Photos from the image-classification dataset "data-content" in the GitHub repository kenta12/start11. Its 19 classes are: burger, cheese, chicken curry, chocolate, corn, ebimayo shrimp mayonnaise, lemon, mentai spicy cod roe, natto fermented soybeans, premium cheese, premium mentai, premium steak, rusk, salad, salami, takoyaki octopus balls, tongue meat, tonkatsu pork cutlet, yakitori grilled chicken.

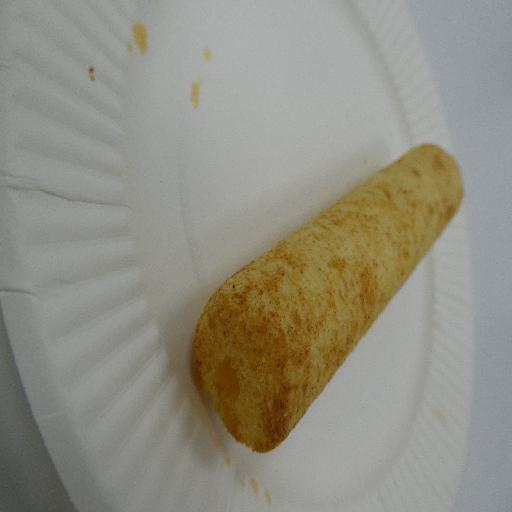
Label: burger

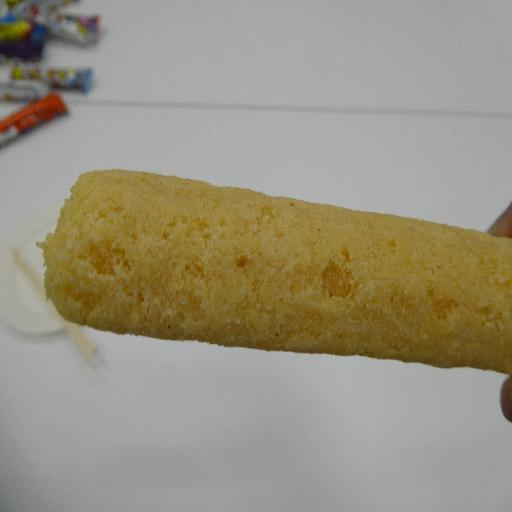
Label: premium cheese

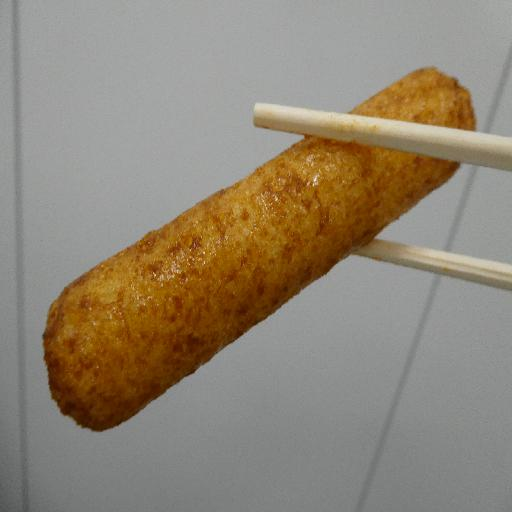
Label: yakitori grilled chicken

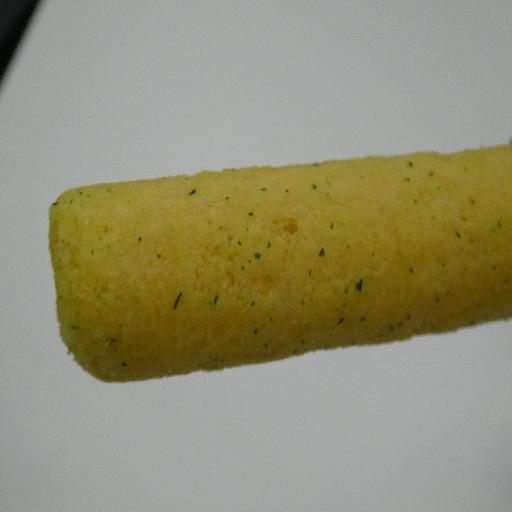
Label: corn

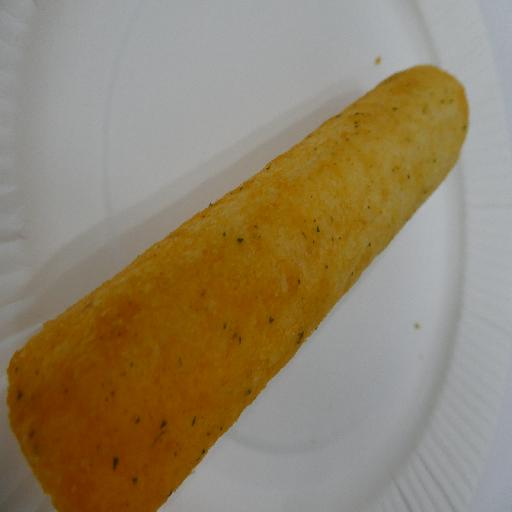
Label: salad

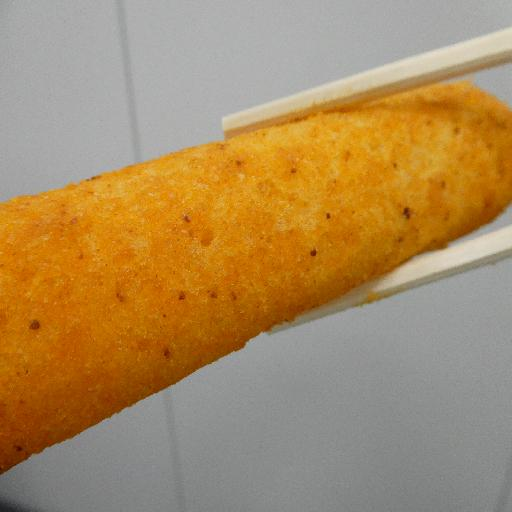
Label: premium mentai
